Image classification data set "data" (nemoqh77/VIDA-LV_dwarf_galaxy_detection on GitHub). Class labels (2): dwarf galaxy, noise.

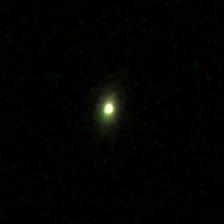
Label: noise

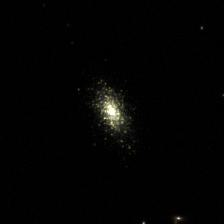
Label: dwarf galaxy

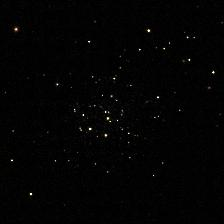
Label: dwarf galaxy

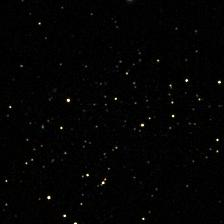
Label: dwarf galaxy

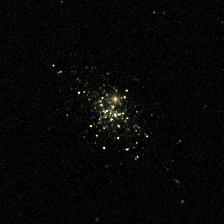
Label: dwarf galaxy

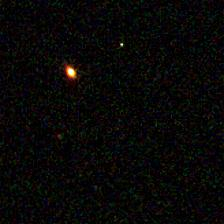
Label: noise
